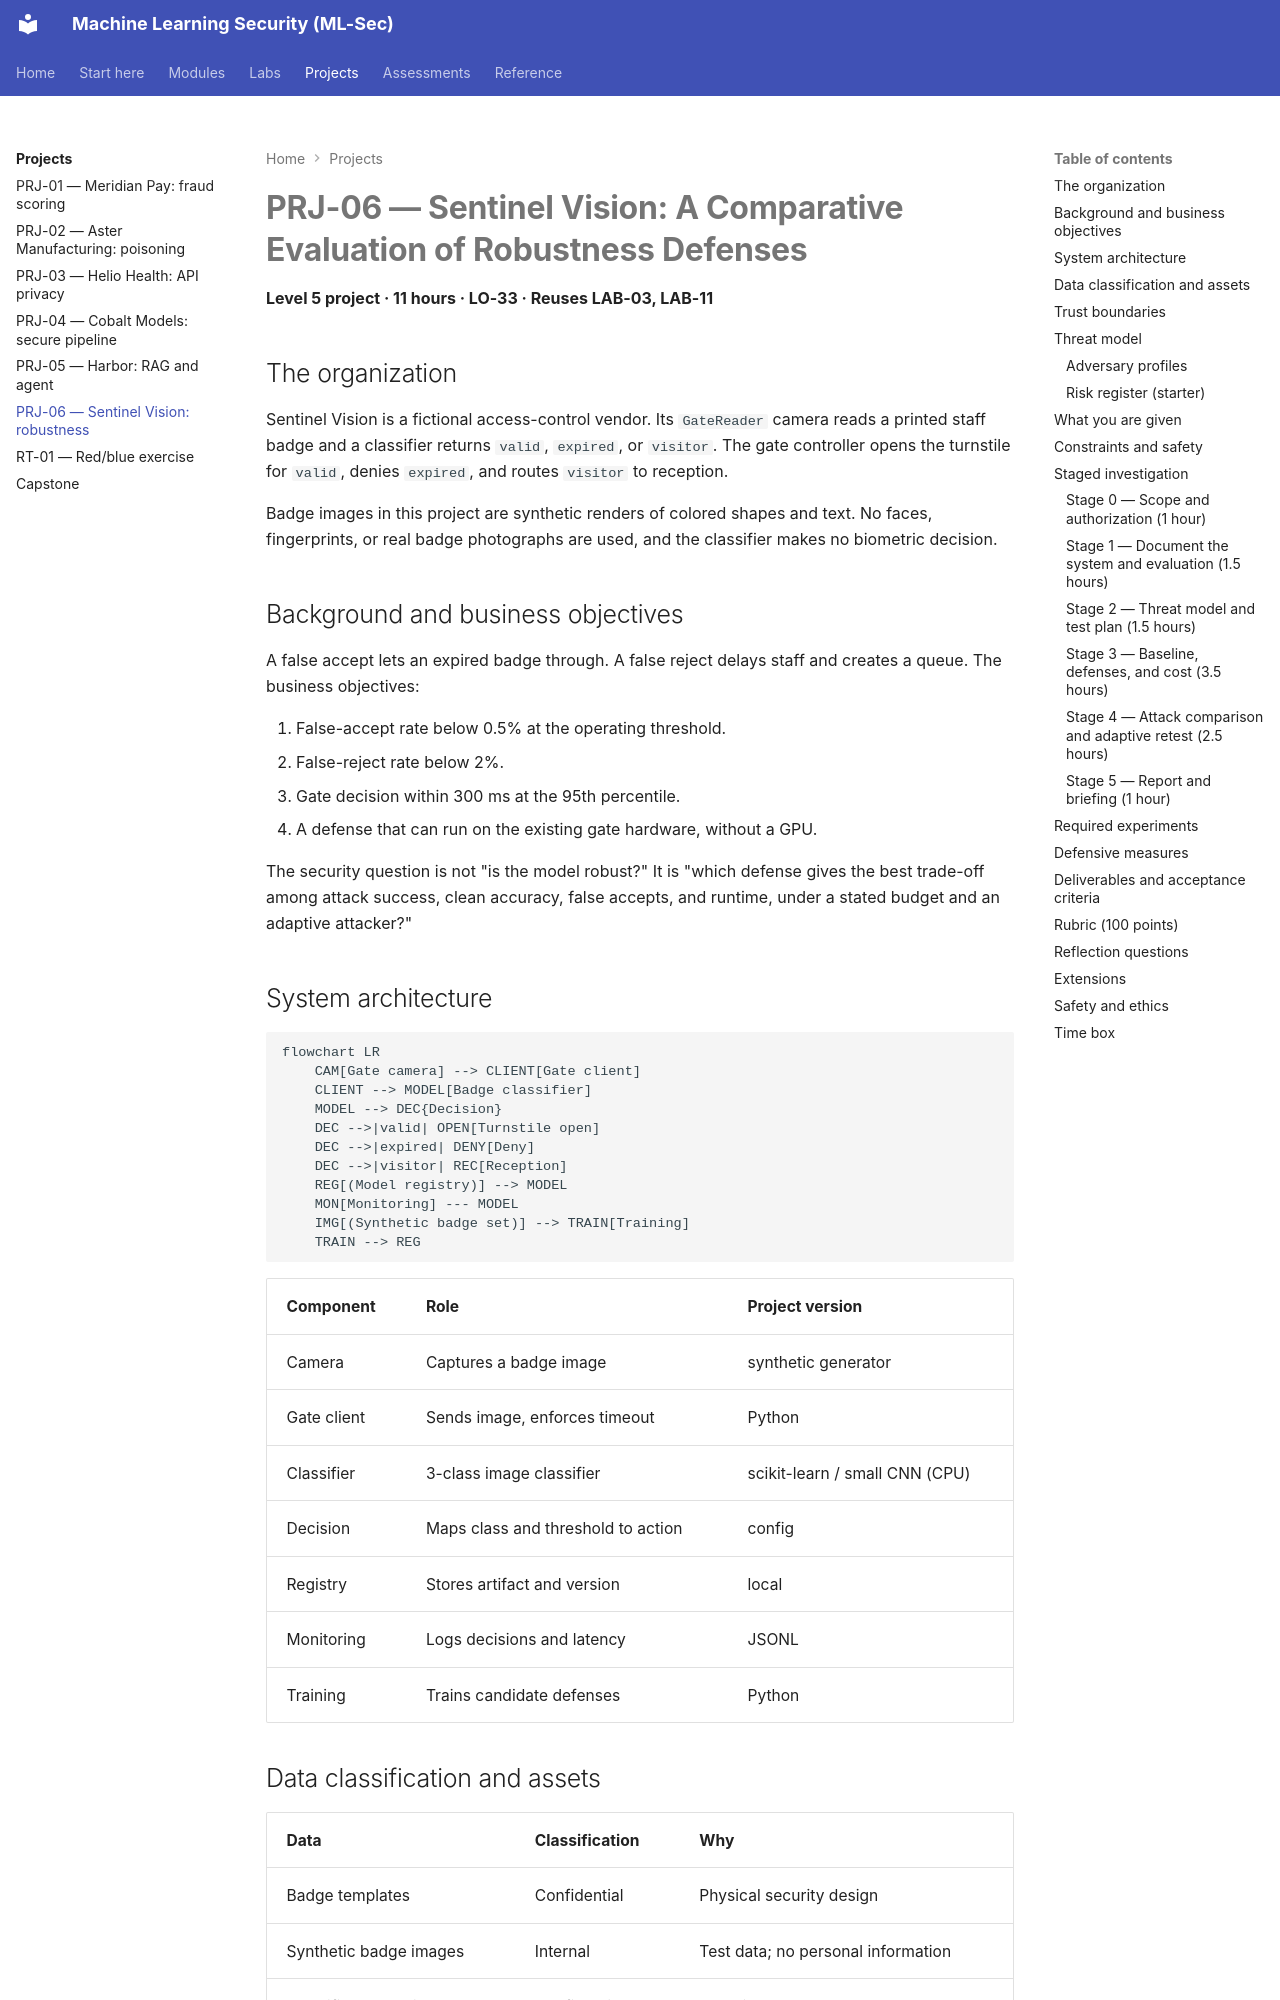

repository: nadeem-majeedch/MLSec · page: projects/prj-06-robustness-comparison/index.html · generator: mkdocs

# PRJ-06 — Sentinel Vision: A Comparative Evaluation of Robustness Defenses

<a id="prj-06"></a>

**Level 5 project · 11 hours · LO-33 · Reuses LAB-03, LAB-11**

## The organization

Sentinel Vision is a fictional access-control vendor. Its `GateReader` camera reads a printed staff badge and a classifier returns `valid`, `expired`, or `visitor`. The gate controller opens the turnstile for `valid`, denies `expired`, and routes `visitor` to reception.

Badge images in this project are synthetic renders of colored shapes and text. No faces, fingerprints, or real badge photographs are used, and the classifier makes no biometric decision.

## Background and business objectives

A false accept lets an expired badge through. A false reject delays staff and creates a queue. The business objectives:

1. False-accept rate below 0.5% at the operating threshold.
2. False-reject rate below 2%.
3. Gate decision within 300 ms at the 95th percentile.
4. A defense that can run on the existing gate hardware, without a GPU.

The security question is not "is the model robust?" It is "which defense gives the best trade-off among attack success, clean accuracy, false accepts, and runtime, under a stated budget and an adaptive attacker?"

## System architecture

```mermaid
flowchart LR
    CAM[Gate camera] --> CLIENT[Gate client]
    CLIENT --> MODEL[Badge classifier]
    MODEL --> DEC{Decision}
    DEC -->|valid| OPEN[Turnstile open]
    DEC -->|expired| DENY[Deny]
    DEC -->|visitor| REC[Reception]
    REG[(Model registry)] --> MODEL
    MON[Monitoring] --- MODEL
    IMG[(Synthetic badge set)] --> TRAIN[Training]
    TRAIN --> REG
```

| Component | Role | Project version |
|---|---|---|
| Camera | Captures a badge image | synthetic generator |
| Gate client | Sends image, enforces timeout | Python |
| Classifier | 3-class image classifier | scikit-learn / small CNN (CPU) |
| Decision | Maps class and threshold to action | config |
| Registry | Stores artifact and version | local |
| Monitoring | Logs decisions and latency | JSONL |
| Training | Trains candidate defenses | Python |
